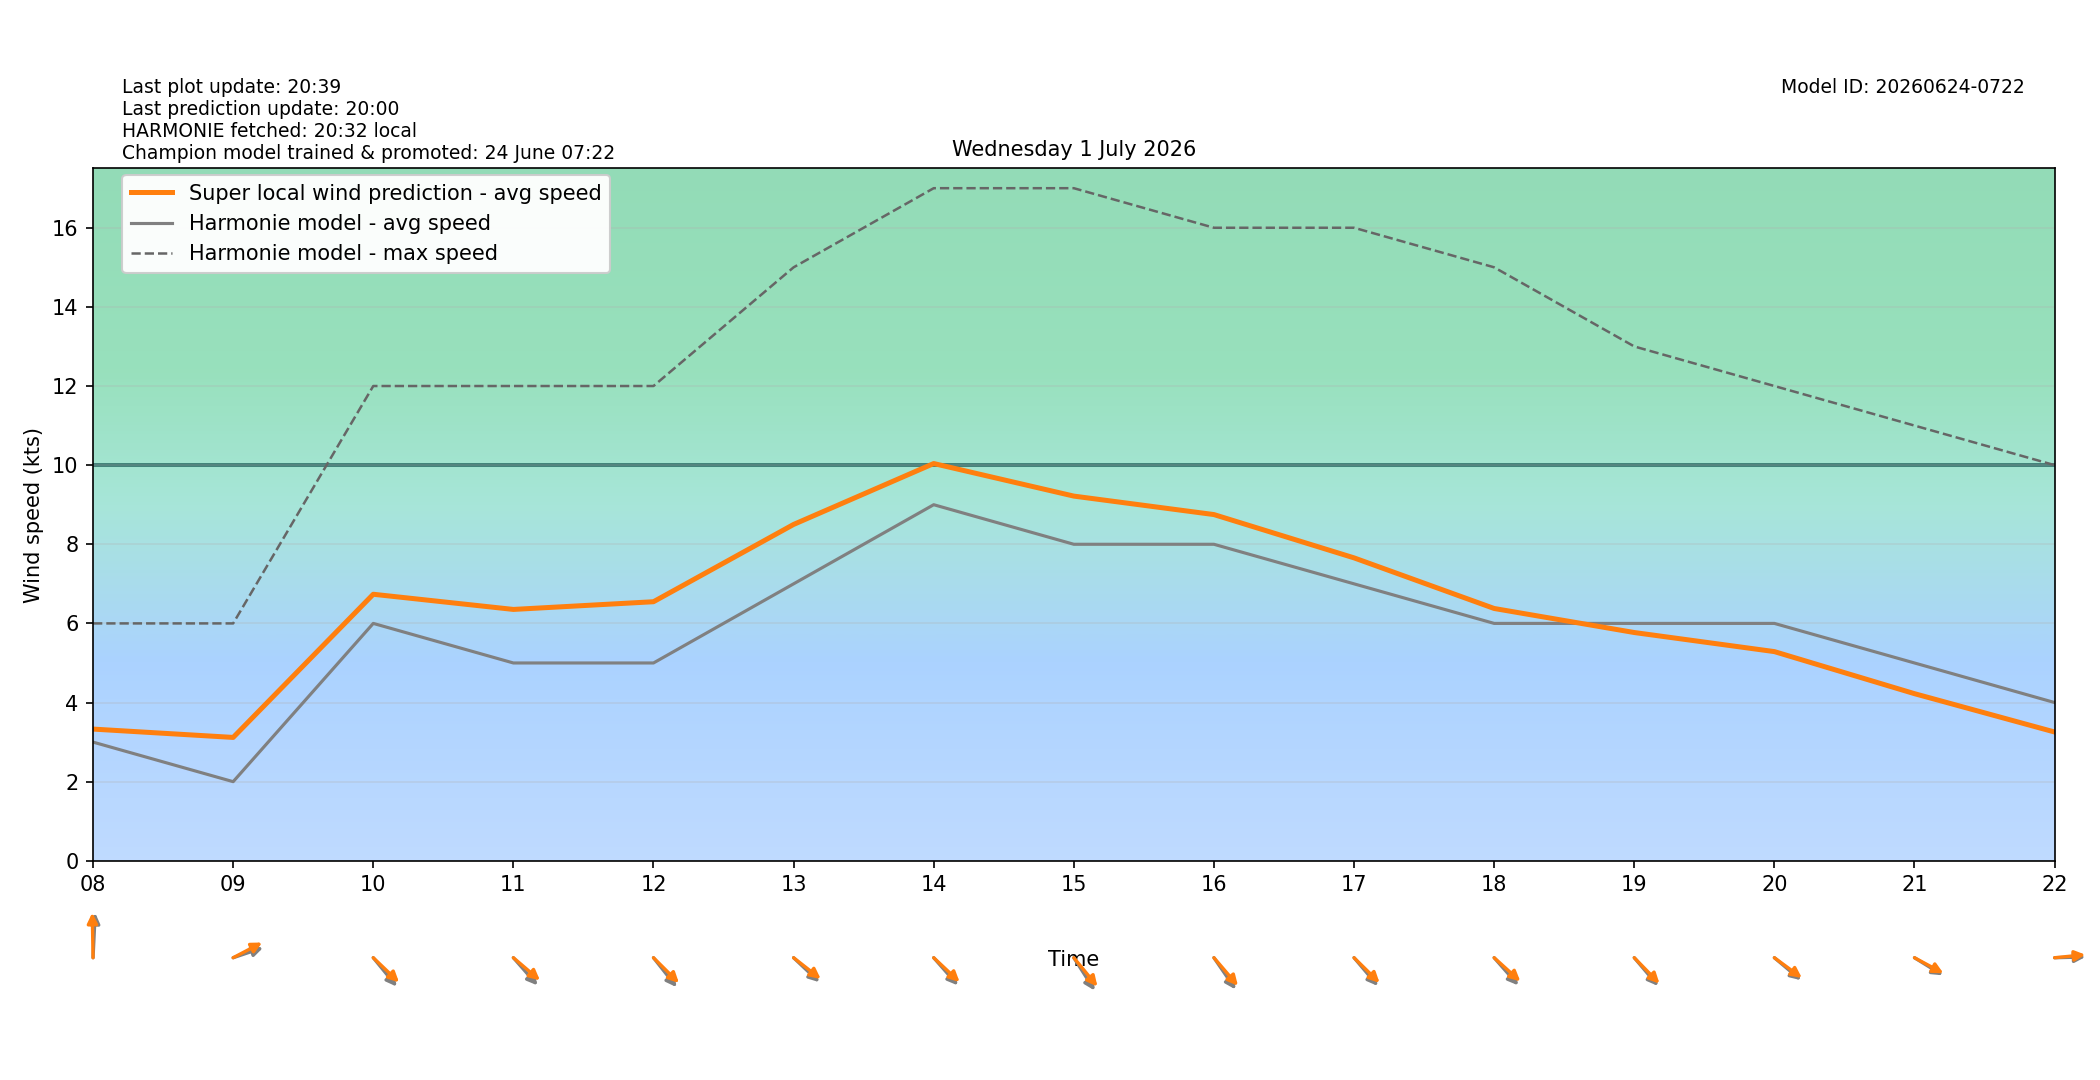

Data behind this chart, as committed beside it:
target_time_utc, target_time_local, hour_utc, hour_local, forecast_wind_speed, forecast_wind_min, forecast_wind_max, lstm_pred_wind_speed, delta_speed_lstm_minus_forecast, forecast_wind_dir_deg, lstm_pred_wind_dir_deg, delta_dir_lstm_minus_forecast
2026-06-30T22:00:00Z, 2026-07-01T00:00:00+0200, 22, 00, 3.0, 3.0, 5.0, 2.264, -0.7364, 296.0, 294.7, -1.304
2026-06-30T23:00:00Z, 2026-07-01T01:00:00+0200, 23, 01, 2.0, 2.0, 3.0, 1.567, -0.4327, 275.0, 271.5, -3.525
2026-07-01T00:00:00Z, 2026-07-01T02:00:00+0200, 00, 02, 4.0, 4.0, 5.0, 3.148, -0.8517, 281.0, 276.5, -4.537
2026-07-01T01:00:00Z, 2026-07-01T03:00:00+0200, 01, 03, 1.0, 1.0, 4.0, 1.069, 0.06889, 244.0, 241.3, -2.704
2026-07-01T02:00:00Z, 2026-07-01T04:00:00+0200, 02, 04, 2.0, 2.0, 2.0, 1.308, -0.6916, 182.0, 177.1, -4.877
2026-07-01T03:00:00Z, 2026-07-01T05:00:00+0200, 03, 05, 2.0, 2.0, 3.0, 1.429, -0.5714, 171.0, 166.1, -4.922
2026-07-01T04:00:00Z, 2026-07-01T06:00:00+0200, 04, 06, 4.0, 4.0, 4.0, 3.081, -0.9193, 180.0, 175.8, -4.176
2026-07-01T05:00:00Z, 2026-07-01T07:00:00+0200, 05, 07, 3.0, 3.0, 6.0, 3.035, 0.03507, 186.0, 181, -4.993
2026-07-01T06:00:00Z, 2026-07-01T08:00:00+0200, 06, 08, 3.0, 3.0, 6.0, 3.329, 0.3291, 184.0, 178.5, -5.458
2026-07-01T07:00:00Z, 2026-07-01T09:00:00+0200, 07, 09, 2.0, 2.0, 6.0, 3.118, 1.118, 257.0, 250.2, -6.778
2026-07-01T08:00:00Z, 2026-07-01T10:00:00+0200, 08, 10, 6.0, 6.0, 12.0, 6.737, 0.7367, 310.0, 303.2, -6.799
2026-07-01T09:00:00Z, 2026-07-01T11:00:00+0200, 09, 11, 5.0, 5.0, 12.0, 6.353, 1.353, 308.0, 300.3, -7.726
2026-07-01T10:00:00Z, 2026-07-01T12:00:00+0200, 10, 12, 5.0, 5.0, 12.0, 6.548, 1.548, 311.0, 304.3, -6.729
2026-07-01T11:00:00Z, 2026-07-01T13:00:00+0200, 11, 13, 7.0, 7.0, 15.0, 8.501, 1.501, 303.0, 298.2, -4.76
2026-07-01T12:00:00Z, 2026-07-01T14:00:00+0200, 12, 14, 9.0, 9.0, 17.0, 10.04, 1.041, 308.0, 302.8, -5.232
2026-07-01T13:00:00Z, 2026-07-01T15:00:00+0200, 13, 15, 8.0, 8.0, 17.0, 9.218, 1.218, 317.0, 309.9, -7.12
2026-07-01T14:00:00Z, 2026-07-01T16:00:00+0200, 14, 16, 8.0, 8.0, 16.0, 8.751, 0.7508, 315.0, 308.7, -6.274
2026-07-01T15:00:00Z, 2026-07-01T17:00:00+0200, 15, 17, 7.0, 7.0, 16.0, 7.656, 0.6565, 309.0, 304, -4.999
2026-07-01T16:00:00Z, 2026-07-01T18:00:00+0200, 16, 18, 6.0, 6.0, 15.0, 6.377, 0.3773, 308.0, 301.8, -6.214
2026-07-01T17:00:00Z, 2026-07-01T19:00:00+0200, 17, 19, 6.0, 6.0, 13.0, 5.77, -0.2304, 309.0, 305.1, -3.897
2026-07-01T18:00:00Z, 2026-07-01T20:00:00+0200, 18, 20, 6.0, 6.0, 12.0, 5.287, -0.7127, 300.0, 296.7, -3.256
2026-07-01T19:00:00Z, 2026-07-01T21:00:00+0200, 19, 21, 5.0, 5.0, 11.0, 4.224, -0.776, 293.0, 290.2, -2.757
2026-07-01T20:00:00Z, 2026-07-01T22:00:00+0200, 20, 22, 4.0, 4.0, 10.0, 3.255, -0.7449, 269.0, 266.1, -2.888
2026-07-01T21:00:00Z, 2026-07-01T23:00:00+0200, 21, 23, 4.0, 4.0, 7.0, 2.903, -1.097, 242.0, 239.1, -2.87
